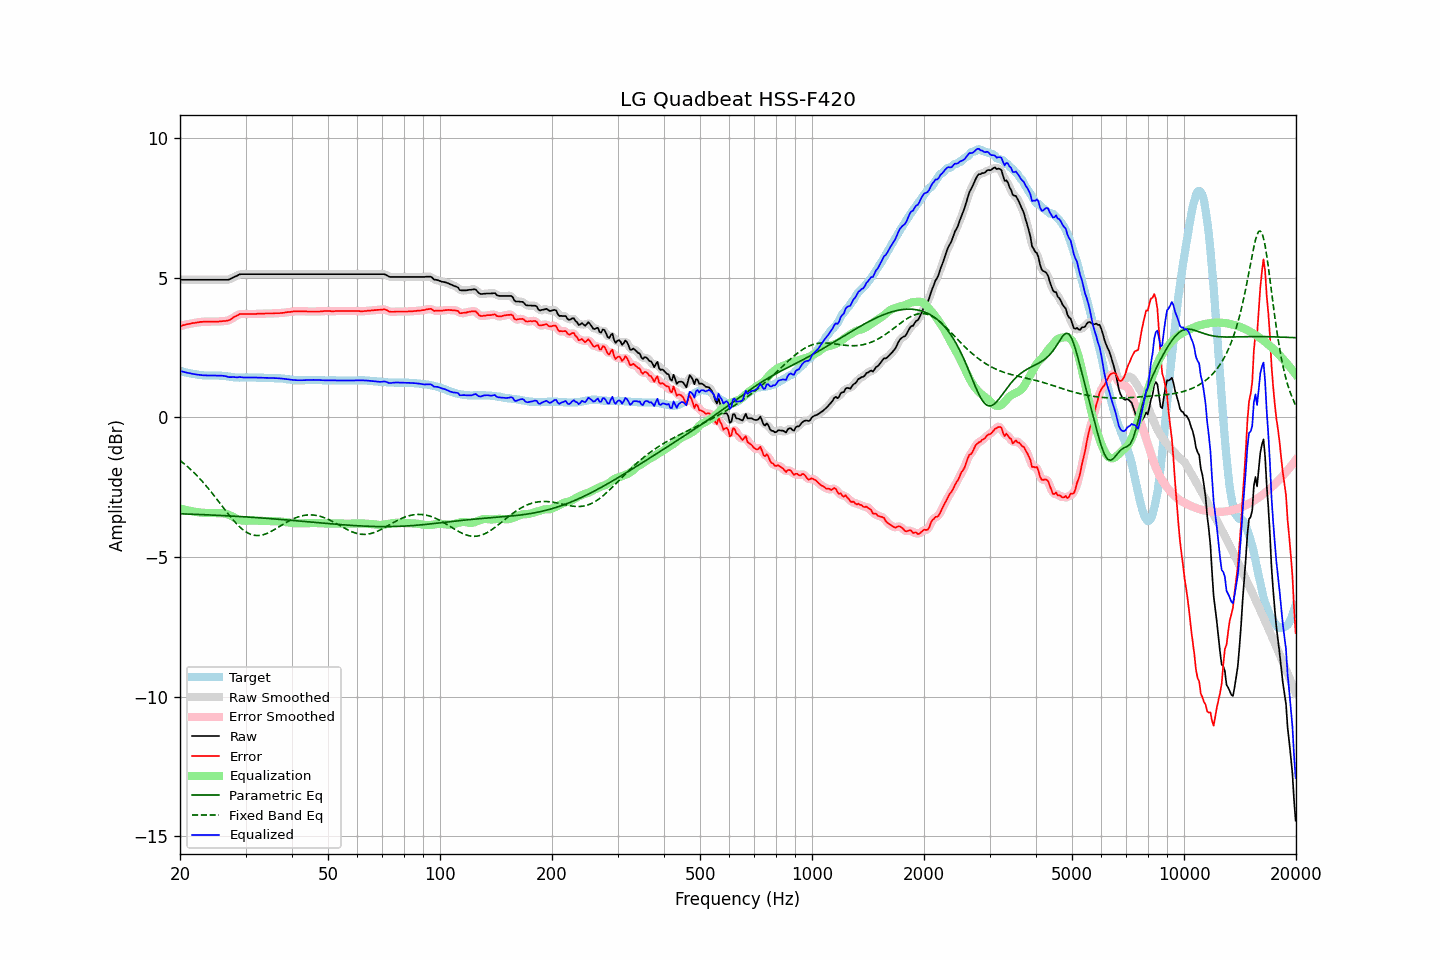

Data behind this chart, as committed beside it:
frequency, raw, error, smoothed, error_smoothed, equalization, parametric_eq, fixed_band_eq, equalized_raw, equalized_smoothed, target
20.00, 4.92, 3.27, 4.92, 3.26, -3.26, -3.45, -1.54, 1.66, 1.66, 1.66
20.20, 4.92, 3.28, 4.92, 3.28, -3.28, -3.46, -1.59, 1.64, 1.64, 1.65
20.40, 4.92, 3.30, 4.92, 3.30, -3.30, -3.46, -1.64, 1.63, 1.63, 1.63
20.61, 4.92, 3.31, 4.92, 3.31, -3.31, -3.46, -1.68, 1.61, 1.61, 1.62
20.81, 4.92, 3.33, 4.92, 3.32, -3.32, -3.46, -1.73, 1.60, 1.60, 1.60
21.02, 4.92, 3.34, 4.92, 3.34, -3.34, -3.46, -1.78, 1.59, 1.59, 1.59
21.23, 4.92, 3.35, 4.92, 3.35, -3.35, -3.47, -1.83, 1.58, 1.58, 1.58
21.44, 4.92, 3.36, 4.92, 3.36, -3.36, -3.47, -1.89, 1.56, 1.56, 1.57
21.66, 4.92, 3.38, 4.92, 3.37, -3.37, -3.47, -1.94, 1.55, 1.55, 1.55
21.87, 4.92, 3.38, 4.92, 3.38, -3.38, -3.47, -2.00, 1.54, 1.54, 1.55
22.09, 4.92, 3.39, 4.92, 3.39, -3.39, -3.48, -2.06, 1.53, 1.53, 1.54
22.31, 4.92, 3.40, 4.92, 3.40, -3.40, -3.48, -2.12, 1.53, 1.53, 1.53
22.54, 4.92, 3.41, 4.92, 3.41, -3.41, -3.48, -2.18, 1.52, 1.52, 1.52
22.76, 4.92, 3.42, 4.92, 3.41, -3.41, -3.48, -2.24, 1.51, 1.51, 1.51
22.99, 4.92, 3.42, 4.92, 3.42, -3.42, -3.48, -2.30, 1.51, 1.51, 1.51
23.22, 4.92, 3.43, 4.92, 3.42, -3.42, -3.49, -2.37, 1.50, 1.50, 1.50
23.45, 4.92, 3.43, 4.92, 3.43, -3.43, -3.49, -2.44, 1.50, 1.50, 1.50
23.69, 4.92, 3.43, 4.92, 3.43, -3.43, -3.49, -2.51, 1.50, 1.50, 1.50
23.92, 4.92, 3.43, 4.92, 3.43, -3.43, -3.49, -2.57, 1.50, 1.50, 1.50
24.16, 4.92, 3.43, 4.92, 3.43, -3.43, -3.50, -2.65, 1.50, 1.50, 1.50
24.40, 4.92, 3.43, 4.92, 3.43, -3.43, -3.50, -2.72, 1.50, 1.50, 1.50
24.65, 4.92, 3.43, 4.92, 3.43, -3.43, -3.50, -2.79, 1.50, 1.50, 1.50
24.89, 4.92, 3.43, 4.92, 3.43, -3.43, -3.51, -2.86, 1.50, 1.50, 1.50
25.14, 4.92, 3.43, 4.92, 3.43, -3.43, -3.51, -2.94, 1.50, 1.50, 1.50
25.39, 4.92, 3.43, 4.92, 3.43, -3.43, -3.51, -3.01, 1.49, 1.49, 1.50
25.65, 4.92, 3.44, 4.92, 3.43, -3.43, -3.51, -3.09, 1.49, 1.49, 1.49
25.91, 4.92, 3.44, 4.92, 3.44, -3.43, -3.52, -3.16, 1.49, 1.49, 1.49
26.16, 4.92, 3.45, 4.92, 3.44, -3.44, -3.52, -3.24, 1.49, 1.49, 1.48
26.43, 4.92, 3.45, 4.92, 3.45, -3.45, -3.52, -3.32, 1.48, 1.47, 1.48
26.69, 4.92, 3.46, 4.92, 3.45, -3.46, -3.53, -3.39, 1.46, 1.46, 1.47
26.96, 4.92, 3.47, 4.93, 3.47, -3.48, -3.53, -3.46, 1.44, 1.45, 1.46
27.23, 4.94, 3.49, 4.95, 3.49, -3.51, -3.53, -3.53, 1.44, 1.44, 1.46
27.50, 4.97, 3.53, 4.97, 3.53, -3.53, -3.54, -3.60, 1.44, 1.44, 1.45
27.77, 5.00, 3.57, 5.00, 3.56, -3.56, -3.54, -3.67, 1.44, 1.44, 1.44
28.05, 5.03, 3.61, 5.03, 3.60, -3.60, -3.54, -3.74, 1.44, 1.43, 1.43
28.33, 5.05, 3.63, 5.06, 3.63, -3.63, -3.55, -3.80, 1.43, 1.43, 1.43
28.62, 5.08, 3.66, 5.09, 3.66, -3.65, -3.55, -3.86, 1.43, 1.43, 1.43
28.90, 5.11, 3.70, 5.11, 3.68, -3.67, -3.55, -3.92, 1.44, 1.43, 1.42
29.19, 5.12, 3.70, 5.12, 3.70, -3.69, -3.56, -3.97, 1.44, 1.43, 1.43
29.48, 5.12, 3.70, 5.13, 3.70, -3.70, -3.56, -4.02, 1.43, 1.43, 1.43
29.78, 5.12, 3.70, 5.12, 3.70, -3.70, -3.56, -4.06, 1.42, 1.42, 1.43
30.08, 5.12, 3.70, 5.12, 3.70, -3.70, -3.57, -4.10, 1.42, 1.42, 1.43
30.38, 5.12, 3.70, 5.12, 3.70, -3.70, -3.57, -4.14, 1.42, 1.42, 1.43
30.68, 5.12, 3.70, 5.12, 3.70, -3.70, -3.57, -4.16, 1.42, 1.42, 1.43
30.99, 5.12, 3.70, 5.12, 3.70, -3.70, -3.58, -4.19, 1.43, 1.43, 1.43
31.30, 5.12, 3.70, 5.12, 3.70, -3.70, -3.58, -4.21, 1.43, 1.43, 1.43
31.61, 5.12, 3.70, 5.12, 3.70, -3.70, -3.59, -4.22, 1.43, 1.43, 1.43
31.93, 5.12, 3.70, 5.12, 3.70, -3.70, -3.59, -4.23, 1.42, 1.42, 1.43
32.24, 5.12, 3.71, 5.12, 3.70, -3.70, -3.59, -4.23, 1.42, 1.42, 1.42
32.57, 5.12, 3.71, 5.12, 3.71, -3.70, -3.60, -4.23, 1.42, 1.42, 1.42
32.89, 5.12, 3.71, 5.12, 3.71, -3.71, -3.60, -4.23, 1.42, 1.42, 1.42
33.22, 5.12, 3.71, 5.12, 3.71, -3.71, -3.61, -4.21, 1.42, 1.42, 1.42
33.55, 5.12, 3.71, 5.12, 3.71, -3.71, -3.61, -4.20, 1.41, 1.41, 1.42
33.89, 5.12, 3.72, 5.12, 3.71, -3.71, -3.61, -4.18, 1.41, 1.41, 1.41
34.23, 5.12, 3.72, 5.12, 3.72, -3.71, -3.62, -4.16, 1.41, 1.41, 1.41
34.57, 5.12, 3.72, 5.12, 3.72, -3.72, -3.62, -4.13, 1.41, 1.41, 1.41
34.92, 5.12, 3.72, 5.12, 3.72, -3.72, -3.63, -4.11, 1.41, 1.41, 1.41
35.27, 5.12, 3.72, 5.12, 3.72, -3.72, -3.63, -4.08, 1.41, 1.41, 1.41
35.62, 5.12, 3.72, 5.12, 3.72, -3.72, -3.64, -4.05, 1.40, 1.40, 1.41
35.97, 5.12, 3.73, 5.12, 3.72, -3.72, -3.64, -4.01, 1.40, 1.40, 1.40
... 635 more rows
